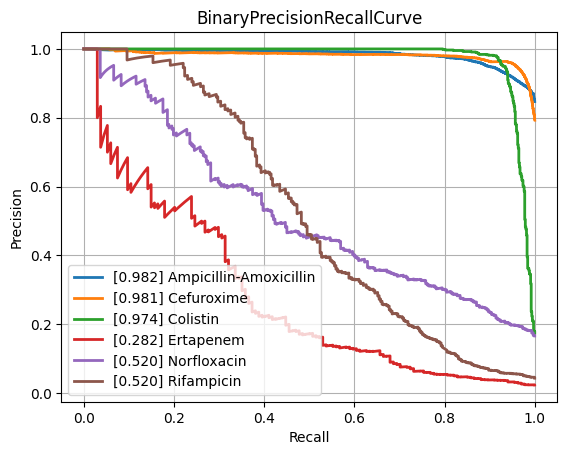

The data file committed next to this chart (first rows):
class, PrecisionRecallAUC, FrequencyPositiveClass, n_positives, n_negatives
Amikacin, 0.8677, 0.174, 1125, 5339
Amoxicillin-Clavulanic acid, 0.8754, 0.4131, 4223, 6000
Ampicillin, 0.9437, 0.6307, 9937, 5818
Ampicillin-Amoxicillin, 0.9822, 0.847, 5610, 1013
Cefazolin, 0.916, 0.4513, 986, 1199
Cefepime, 0.864, 0.3113, 3607, 7980
Cefpodoxime, 0.8068, 0.3802, 565, 921
Ceftazidime, 0.8062, 0.2722, 4497, 12024
Ceftriaxone, 0.7964, 0.2722, 3778, 10101
Cefuroxime, 0.9814, 0.7927, 6713, 1755
Ciprofloxacin, 0.8093, 0.2883, 6693, 16523
Clindamycin, 0.8959, 0.502, 5615, 5571
Colistin, 0.9739, 0.1744, 766, 3626
Cotrimoxazole, 0.8127, 0.3173, 8017, 17250
Ertapenem, 0.282, 0.02401, 134, 5446
Erythromycin, 0.8869, 0.5609, 5709, 4470
Fosfomycin, 0.7545, 0.2102, 1835, 6893
Fosfomycin-Trometamol, 0.5926, 0.2641, 351, 978
Fusidic acid, 0.7659, 0.3222, 888, 1868
Gentamicin, 0.9554, 0.4541, 9359, 11250
Imipenem, 0.9524, 0.3266, 7746, 15974
Levofloxacin, 0.9089, 0.3639, 3307, 5781
Meropenem, 0.7479, 0.1281, 2362, 16075
Mupirocin, 0.9427, 0.09948, 133, 1204
Nitrofurantoin, 0.5839, 0.1127, 410, 3228
Norfloxacin, 0.52, 0.1662, 302, 1515
Oxacillin, 0.8861, 0.4113, 2725, 3901
Penicillin, 0.9618, 0.7506, 2899, 963
Piperacillin-Tazobactam, 0.8055, 0.3172, 6345, 13658
Rifampicin, 0.52, 0.04359, 313, 6867
Teicoplanin, 0.543, 0.04111, 80, 1866
Tetracycline, 0.712, 0.2442, 1713, 5303
Tobramycin, 0.8612, 0.2299, 1287, 4310
Vancomycin, 0.7647, 0.04961, 643, 12317
micro, 0.8897, 0.3357, , 
macro, 0.8023, NaN, , 
